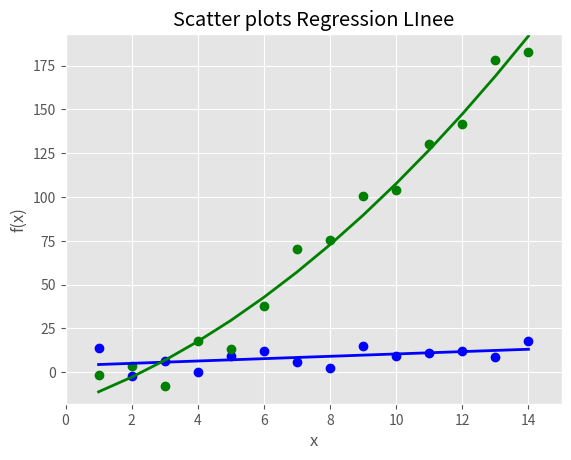

Python code for this plot: (Note: this script raises an exception after producing the figure.)
#!/usr/bin/env python3
# encoding='utf-8'

import numpy as np
import matplotlib.pyplot as plt
plt.style.use('ggplot')
x = np.arange(start=1.,stop=15.,step=1.)
y_linear = x + 5* np.random.randn(14)
y_quadratic = x **2 + 10* np.random.randn(14)
fn_linear = np.poly1d(np.polyfit(x,y_linear,deg=1))
fn_quadratic = np.poly1d(np.polyfit(x,y_quadratic,deg=2))
fig = plt.figure()
ax1 = fig.add_subplot(1,1,1)
ax1.plot(x,y_linear,'bo',x,y_quadratic,'go',x,fn_linear(x),'b-',x,fn_quadratic(x),'g-',linewidth = 2)
ax1.yaxis.set_ticks_position('left')
ax1.xaxis.set_ticks_position('bottom')
ax1.set_title('Scatter plots Regression LInee')
plt.xlabel("x")
plt.ylabel('f(x)')
plt.xlim(min(x) -1,max(x) + 1)
plt.ylim((min(y_quadratic) -10,max(y_quadratic) + 10))
plt.savefig('scatter_plot.png',dpi=400,bbox_incher='tight')
